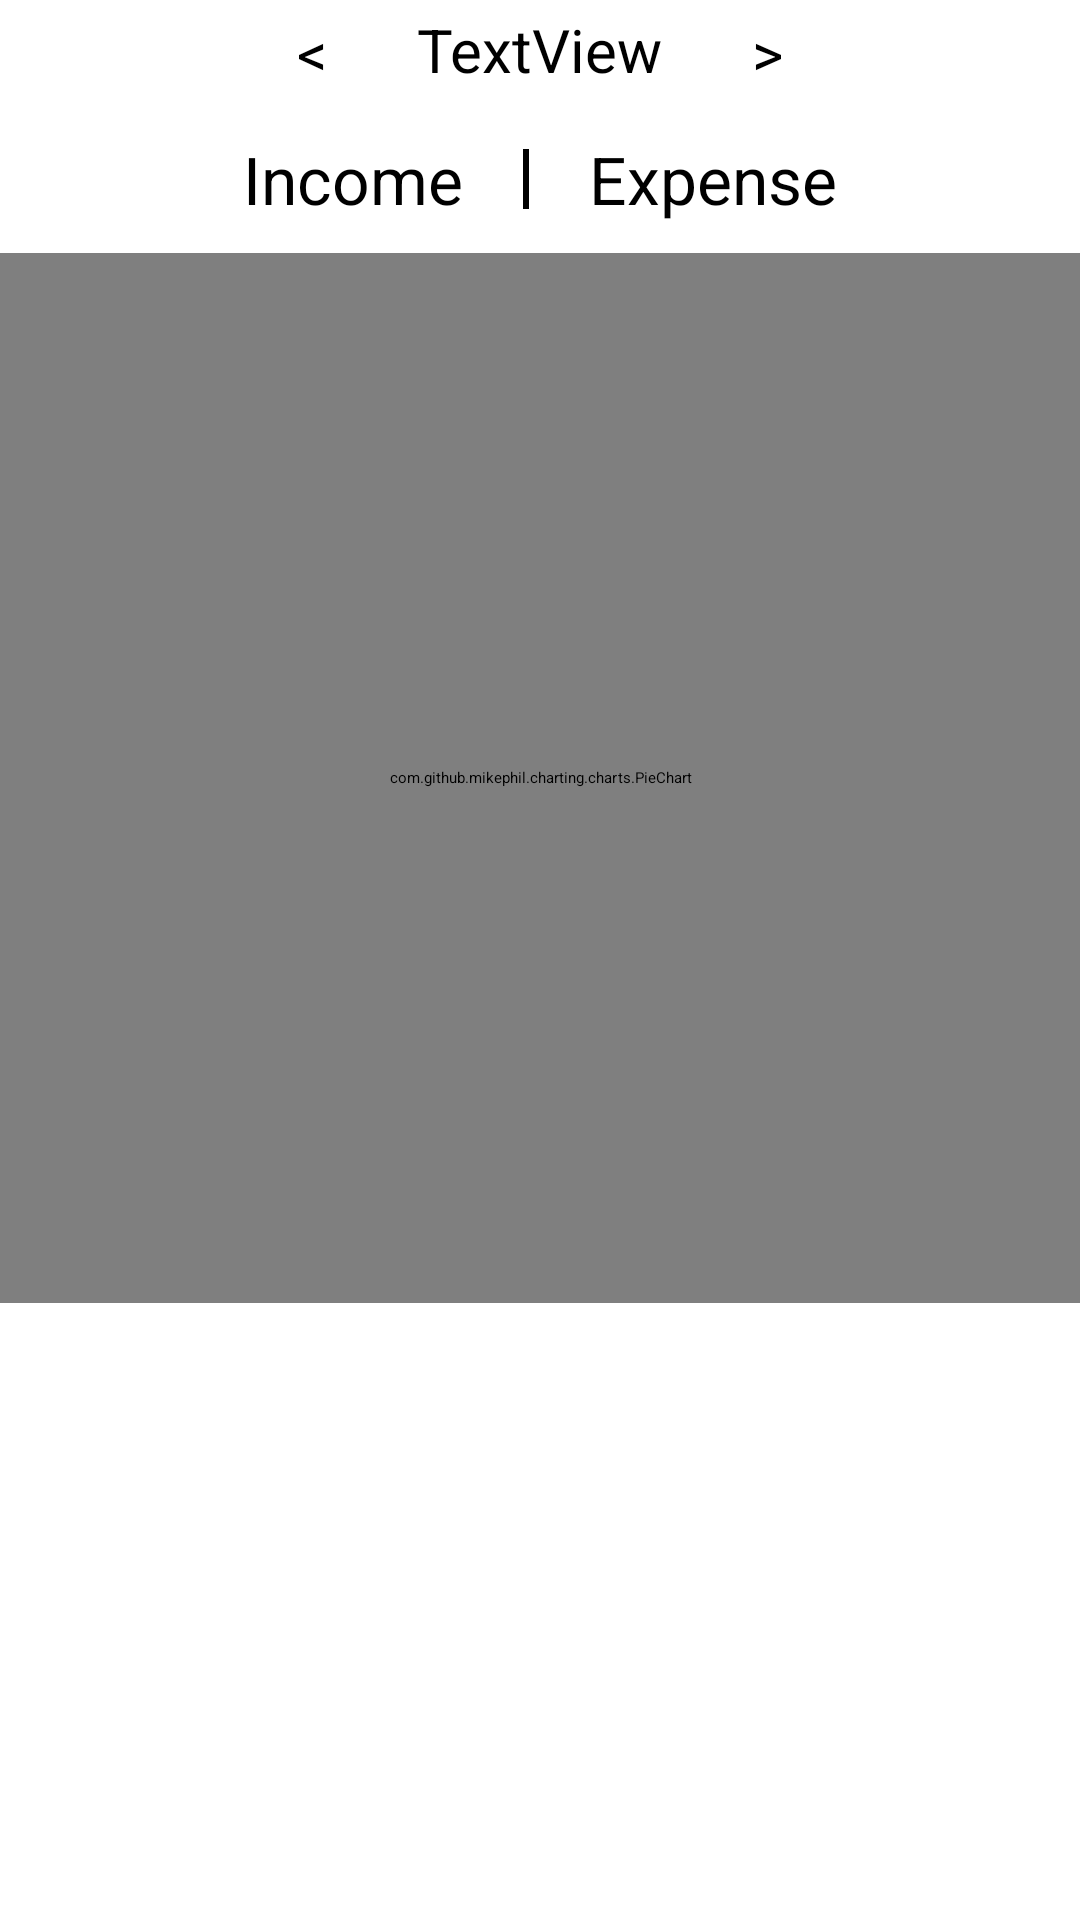

Produce the Android XML layout that renders to this screen, including the resource entries it uses.
<!-- AndroidManifest.xml: application theme Theme.ExpenseManager.Starting -->
<!-- res/layout/fragment_analysis.xml -->
<?xml version="1.0" encoding="utf-8"?>
<androidx.constraintlayout.widget.ConstraintLayout xmlns:android="http://schemas.android.com/apk/res/android"
	xmlns:app="http://schemas.android.com/apk/res-auto"
	xmlns:tools="http://schemas.android.com/tools"
	android:layout_width="match_parent"
	android:layout_height="match_parent"
	android:background="?backgroundSplit"
	tools:context=".AnalysisFragment">

	<androidx.constraintlayout.widget.ConstraintLayout
		android:id="@+id/constraintDateChange"
		android:layout_width="match_parent"
		android:layout_height="wrap_content"
		app:layout_constraintEnd_toEndOf="parent"
		app:layout_constraintEnd_toStartOf="parent"
		app:layout_constraintTop_toTopOf="parent"
		tools:layout_editor_absoluteX="76dp"
		tools:layout_editor_absoluteY="77dp">


		<TextView
			android:id="@+id/TVDateChange"
			android:layout_width="wrap_content"
			android:layout_height="wrap_content"
			android:padding="3dp"
			android:text="TextView"
			android:textSize="20sp"
			app:layout_constraintEnd_toEndOf="parent"
			app:layout_constraintStart_toStartOf="parent"
			app:layout_constraintTop_toTopOf="parent"
			tools:layout_editor_absoluteX="148dp"
			tools:layout_editor_absoluteY="31dp" />

		<TextView
			android:id="@+id/TVbefore"
			android:layout_width="35dp"
			android:layout_height="35dp"
			android:layout_marginEnd="5dp"
			android:gravity="center|left"
			android:padding="3dp"
			android:text="&lt;"
			android:textSize="20sp"
			app:layout_constraintRight_toLeftOf="@id/TVDateChange"
			app:layout_constraintTop_toTopOf="parent" />

		<TextView
			android:id="@+id/TVafter"
			android:layout_width="35dp"
			android:layout_height="35dp"
			android:layout_marginStart="5dp"
			android:gravity="center|right"
			android:padding="3dp"
			android:text="&gt;"
			android:textSize="20sp"
			app:layout_constraintLeft_toRightOf="@id/TVDateChange"
			app:layout_constraintTop_toTopOf="parent" />

		<TextView
			android:id="@+id/TVFilter"
			android:layout_width="34dp"
			android:layout_height="34dp"
			android:background="@drawable/ic_filter"
			app:layout_constraintEnd_toEndOf="parent"
			app:layout_constraintTop_toTopOf="parent" />

	</androidx.constraintlayout.widget.ConstraintLayout>


	<RadioGroup
		android:id="@+id/RGChart"
		android:layout_width="match_parent"
		android:layout_height="wrap_content"
		android:gravity="center"
		android:orientation="horizontal"
		app:layout_constraintStart_toStartOf="parent"
		app:layout_constraintTop_toBottomOf="@id/constraintDateChange">


		<RadioButton
			android:id="@+id/radioCatIncomeChart"
			android:layout_width="wrap_content"
			android:layout_height="wrap_content"
			android:layout_marginEnd="10dp"
			android:button="@null"
			android:padding="10dp"
			android:text="Income"
			android:textSize="22sp" />

		<TextView
			android:layout_width="2dp"
			android:layout_height="20dp"
			android:background="@color/black"
			android:textSize="27dp" />

		<RadioButton
			android:id="@+id/radioCatExpenseChart"
			android:layout_width="wrap_content"
			android:layout_height="wrap_content"
			android:layout_marginStart="10dp"
			android:button="@null"
			android:padding="10dp"
			android:text="Expense"
			android:textSize="22sp" />

	</RadioGroup>

	<com.github.mikephil.charting.charts.PieChart
		android:id="@+id/pieChart"
		android:layout_width="match_parent"
		android:layout_height="350dp"
		app:layout_constraintStart_toStartOf="parent"
		app:layout_constraintTop_toBottomOf="@id/RGChart" />

	<androidx.core.widget.NestedScrollView
		android:layout_width="match_parent"
		android:layout_height="0dp"
		app:layout_constraintBottom_toBottomOf="parent"
		app:layout_constraintStart_toStartOf="parent"
		app:layout_constraintTop_toBottomOf="@id/pieChart">

		<androidx.recyclerview.widget.RecyclerView
			android:id="@+id/rv_analysis"
			android:layout_width="match_parent"
			android:layout_height="match_parent" />

	</androidx.core.widget.NestedScrollView>


</androidx.constraintlayout.widget.ConstraintLayout>
<!-- resources referenced by this layout -->
<resources>
  <color name="black">#FF000000</color>
  <!-- drawable ic_filter (drawable) -->
  <vector xmlns:android="http://schemas.android.com/apk/res/android"
  	android:width="35dp"
  	android:height="35dp"
  	android:tint="?attr/colorControlNormal"
  	android:viewportWidth="24"
  	android:viewportHeight="24">
  	<path
  		android:fillColor="@android:color/white"
  		android:pathData="M10,18h4v-2h-4v2zM3,6v2h18L21,6L3,6zM6,13h12v-2L6,11v2z" />
  </vector>
  <style name="Theme.ExpenseManager.Starting" parent="Theme.SplashScreen">
  		<item name="postSplashScreenTheme">@style/Theme.ExpenseManager</item>
  		<item name="windowSplashScreenBackground">#040B19</item>
  	</style>
  <style name="Theme.ExpenseManager" parent="Theme.MaterialComponents.DayNight.DarkActionBar">
  		
  		<item name="colorPrimary">#62A3BA</item>
  		<item name="colorPrimaryVariant">#72CBE4</item>
  		<item name="colorOnPrimary">#524110</item>
  		
  		<item name="colorSecondary">#154b5e</item>
  		<item name="colorSecondaryVariant">@color/teal_700</item>
  		<item name="colorOnSecondary">#139BC2</item>
  		
  		<item name="android:statusBarColor">#154b5e</item>
  
  		
  		<item name="bottomSheetDialogTheme">@style/Theme.Design.Light.BottomSheetDialog</item>
  		<item name="cardBackgroundColor">@color/white</item>
  		<item name="chipBackgroundColor">#154b5e</item>
  		<item name="android:textColor">#1a74a1</item>
  
  		<item name="backgroundSplit">#C6E6E8</item>
  		<item name="android:actionModeBackground">@color/cyan_dark</item>
  		<item name="android:colorPrimary">#154b5e</item>
  		<item name="colorBackgroundFloating">@color/white</item>
  
  	</style>
  <color name="teal_700">#FF018786</color>
  <color name="white">#FFFFFFFF</color>
  <color name="cyan_dark">#13b9cf</color>
</resources>
